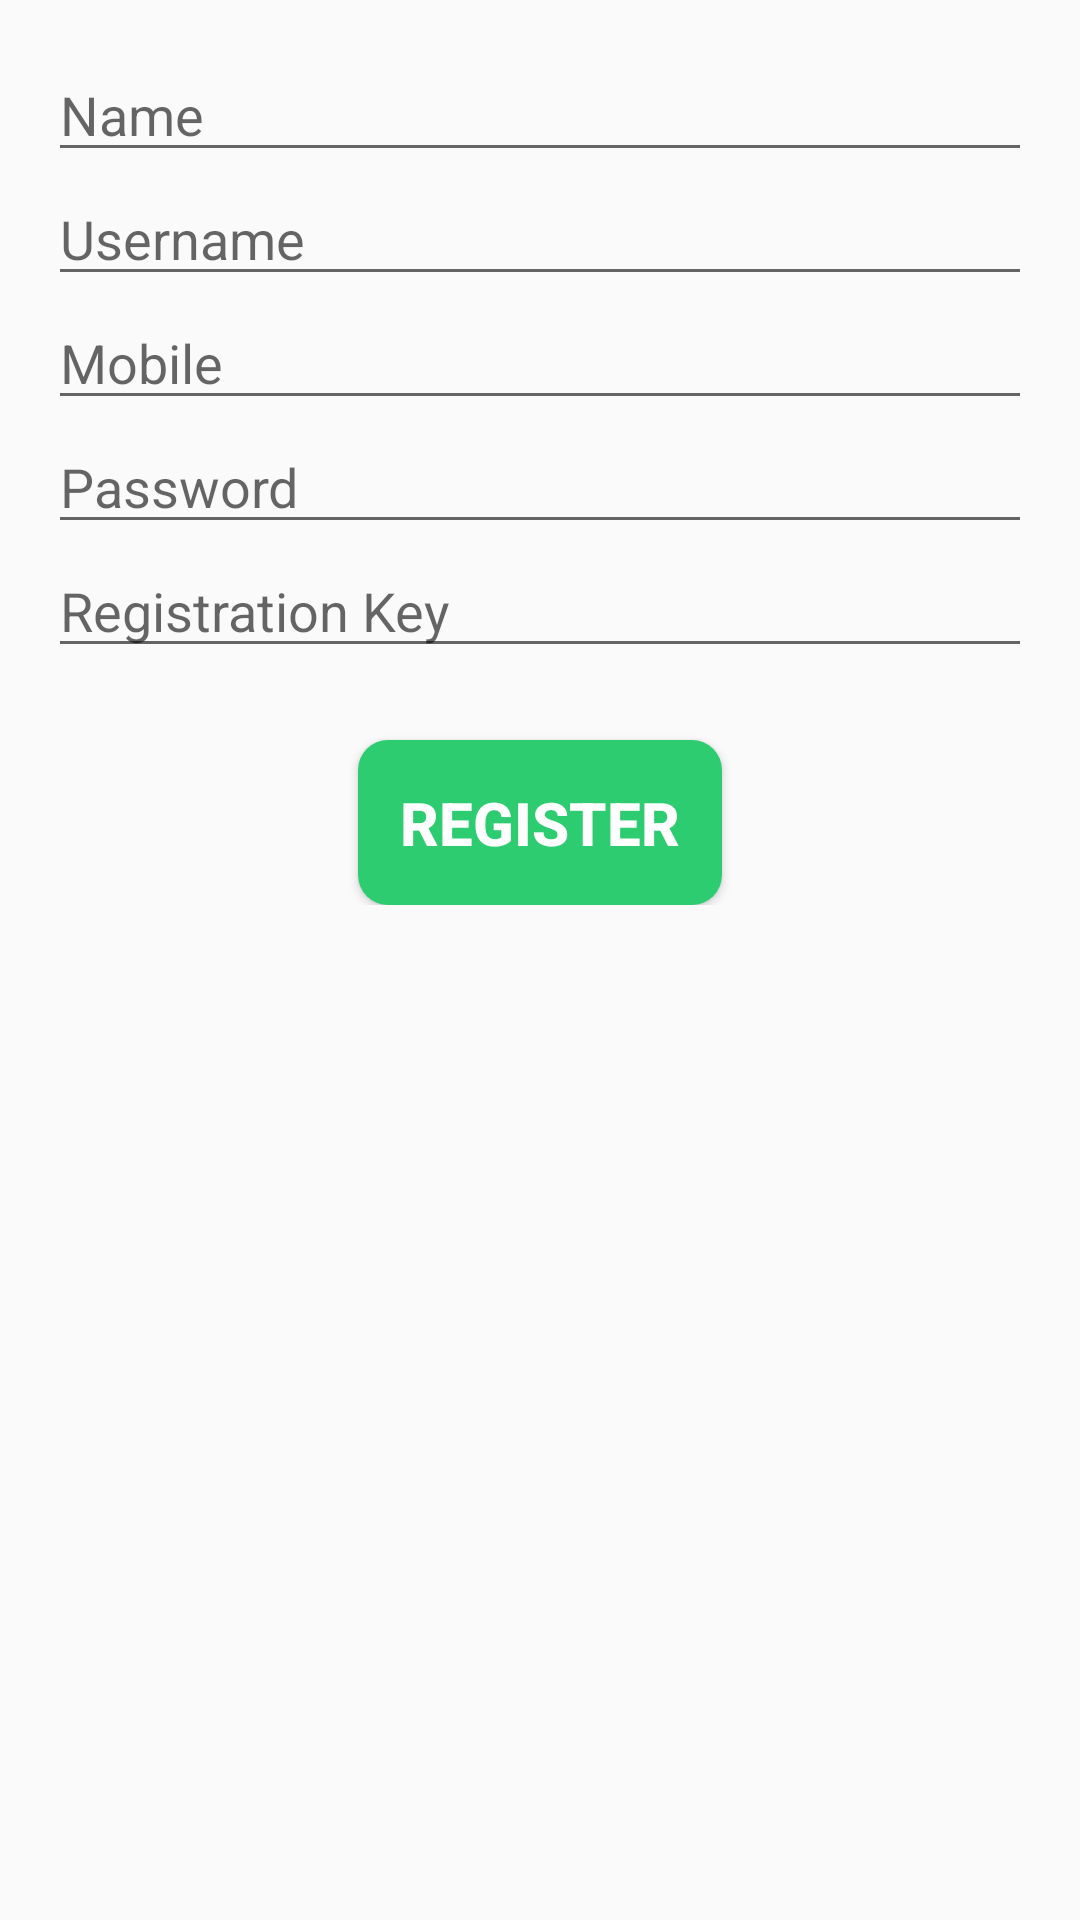

Here is an Android app screen rendered from its layout file. Give the layout XML and the strings, colors and styles it references.
<!-- AndroidManifest.xml: application theme AppTheme -->
<!-- res/layout/activity_employee_register.xml -->
<?xml version="1.0" encoding="utf-8"?>
<RelativeLayout xmlns:android="http://schemas.android.com/apk/res/android"
    xmlns:tools="http://schemas.android.com/tools"
    android:layout_width="match_parent"
    android:layout_height="match_parent"
    android:gravity="center_horizontal"
    android:orientation="vertical"
    android:paddingBottom="@dimen/activity_vertical_margin"
    android:paddingLeft="@dimen/activity_horizontal_margin"
    android:paddingRight="@dimen/activity_horizontal_margin"
    android:paddingTop="@dimen/activity_vertical_margin"
    tools:context="com.skybee.tracker.EmployeeRegisterActivity">

    
    <ProgressBar
        android:id="@+id/login_progress"
        style="?android:attr/progressBarStyleLarge"
        android:layout_width="wrap_content"
        android:layout_height="wrap_content"
        android:layout_marginBottom="8dp"
        android:visibility="gone" />

    <ScrollView
        android:id="@+id/login_form"
        android:layout_width="match_parent"
        android:layout_height="match_parent">

        <LinearLayout
            android:id="@+id/email_login_form"
            android:layout_width="match_parent"
            android:layout_height="wrap_content"
            android:orientation="vertical">

            <EditText
                android:id="@+id/user_name"
                android:layout_width="match_parent"
                android:layout_height="wrap_content"
                android:imeActionId="@+id/login"
                android:hint="@string/prompt_user_name"
                android:imeOptions="actionUnspecified"
                android:inputType="textPersonName"
                android:maxLines="1"
                android:singleLine="true" />

            <AutoCompleteTextView
                android:id="@+id/email"
                android:layout_width="match_parent"
                android:layout_height="wrap_content"
                android:hint="@string/prompt_email"
                android:inputType="textEmailAddress"
                android:maxLines="1"
                android:singleLine="true" />

            <EditText
                android:id="@+id/user_mobile_number"
                android:layout_width="match_parent"
                android:layout_height="wrap_content"
                android:imeActionId="@+id/login"
                android:imeActionLabel="@string/action_sign_in_short"
                android:hint="@string/prompt_mobile"
                android:imeOptions="actionUnspecified"
                android:inputType="phone"
                android:maxLines="1"
                android:singleLine="true" />

            <EditText
                android:id="@+id/password"
                android:layout_width="match_parent"
                android:layout_height="wrap_content"
                android:hint="@string/prompt_password"
                android:imeActionId="@+id/login"
                android:imeActionLabel="@string/action_sign_in_short"
                android:imeOptions="actionUnspecified"
                android:inputType="textPassword"
                android:maxLines="1"
                android:singleLine="true" />

            <EditText
                android:id="@+id/user_registration_key"
                android:layout_width="match_parent"
                android:layout_height="wrap_content"
                android:hint="@string/prompt_registration_key"
                android:maxLines="1"
                android:singleLine="true" />

            <Button
                android:id="@+id/email_sign_in_button"
                android:layout_width="wrap_content"
                android:layout_height="wrap_content"
                android:layout_gravity="center_horizontal"
                android:layout_marginTop="@dimen/dimen_24dp"
                android:background="@drawable/login_button_background"
                android:padding="@dimen/dimen_14dp"
                android:text="@string/action_register"
                android:textAllCaps="true"
                android:textColor="@color/white"
                android:textSize="@dimen/dimen_20sp"
                android:textStyle="bold" /> />

        </LinearLayout>
    </ScrollView>
</RelativeLayout>
<!-- resources referenced by this layout -->
<resources>
  <color name="white">#FFFFFF</color>
  <dimen name="activity_horizontal_margin">16dp</dimen>
  <dimen name="activity_vertical_margin">16dp</dimen>
  <dimen name="dimen_14dp">14dp</dimen>
  <dimen name="dimen_20sp">20sp</dimen>
  <dimen name="dimen_24dp">24dp</dimen>
  <!-- drawable login_button_background (drawable) -->
  <?xml version="1.0" encoding="utf-8"?>
  <shape xmlns:android="http://schemas.android.com/apk/res/android">
      <solid android:color="@color/colorPrimary"/>
      <corners android:radius="10dip"/>
      <padding android:left="0dip" android:top="0dip" android:right="0dip" android:bottom="0dip" />
  </shape>
  <string name="action_register">Register</string>
  <string name="action_sign_in_short">Sign in</string>
  <string name="prompt_email">Username</string>
  <string name="prompt_mobile">Mobile</string>
  <string name="prompt_password">Password</string>
  <string name="prompt_registration_key">Registration Key</string>
  <string name="prompt_user_name">Name</string>
  <style name="AppTheme" parent="Theme.AppCompat.Light.DarkActionBar">
          
          <item name="colorPrimary">@color/colorPrimary</item>
          <item name="colorPrimaryDark">@color/material_green</item>
          <item name="colorAccent">@color/colorAccent</item>
      </style>
  <color name="colorPrimary">#2ecc71</color>
  <color name="material_green">#44ac50</color>
  <color name="colorAccent">#029a42</color>
</resources>
